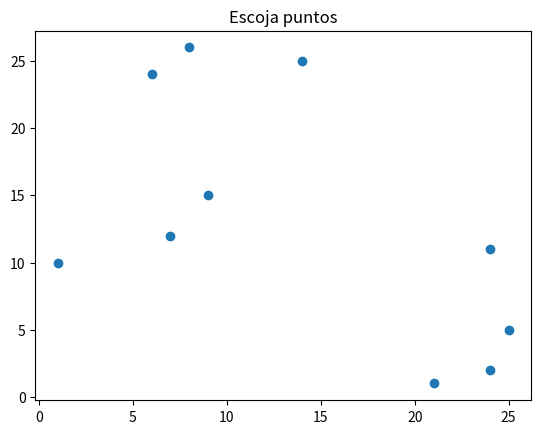

Reproduce this figure in Python.
# -*- coding: utf-8 -*-
"""
Created on Sun Oct 17 00:22:54 2021

[redacted]
"""

import numpy as np
import matplotlib.pyplot as plt
import csv
import pprint
import math

def metodo_quicksort(lista):
   quicksort_auxiliar(lista,0,len(lista)-1)

def quicksort_auxiliar(lista,primero,ultimo):
   if primero<ultimo:
       puntoDivision = particion(lista,primero,ultimo)
       quicksort_auxiliar(lista,primero,puntoDivision-1)
       quicksort_auxiliar(lista,puntoDivision+1,ultimo)

def particion(lista,primero,ultimo):
   valorPivote = lista[primero]
   marcaIzq = primero+1
   marcaDer = ultimo
   hecho = False
   while not hecho:
       while marcaIzq <= marcaDer and lista[marcaIzq] <= valorPivote:
           marcaIzq = marcaIzq + 1
       while lista[marcaDer] >= valorPivote and marcaDer >= marcaIzq:
           marcaDer = marcaDer -1
       if marcaDer < marcaIzq:
           hecho = True
       else:
           temp = lista[marcaIzq]
           lista[marcaIzq] = lista[marcaDer]
           lista[marcaDer] = temp
   temp = lista[primero]
   lista[primero] = lista[marcaDer]
   lista[marcaDer] = temp

   return marcaDer

def graficas(puntos):
    for indice in range(len(puntos)):
        x.append(int(puntos[indice][0]))
        y.append(int(puntos[indice][1]))
    line, =ax.plot(x,y,'o',picker=5)
    
    puntosSeleccionado=fig.canvas.mpl_connect('pick_event',onpick)
    plt.show()
def onpick(event):
    thisline=event.artist
    xdata=thisline.get_xdata()
    ydata=thisline.get_ydata()
    ind=event.ind
    listaPunto=[]
    puntoSeleccionado=tuple(zip(xdata[ind],ydata[ind]))
    listaPunto.append(puntoSeleccionado[0][0])
    listaPunto.append(puntoSeleccionado[0][1])
    print(listaPunto)
    segundaVentana(listaPunto)

def segundaVentana(listaPunto):
    figDos=plt.figure()
    a=figDos.add_subplot(111)
    a.set_title('rango del punto seleccionado')
    puntos=encontrar_rangos(listaPunto[0],listaPunto[1])
    a.text(listaPunto[0]+.7, listaPunto[1]+.7, puntos, fontsize=12, color = "r", style = "italic", weight = "light", verticalalignment='center', horizontalalignment='right')
    print(puntos)
    line, =a.plot(x,y,'*',picker=5)
    line, =a.plot((listaPunto[0]),(listaPunto[1]),'*', picker=5)


def encontrar_rangos(punto,punto2):
    rango=0
    for i in range(len(lista)):
        if punto == lista[i][0]:
            if punto2==lista[i][1]:
                j=punto
                for j in range(i):
                    
                    if lista[j][0]<lista[i][0] and lista[j][0]!=lista[i][0]:
                        if lista[j][1]<lista[i][1]:
                            rango+=1
                    else:
                        pass
                
    return 'rango: '+str(rango)
            
if __name__=="__main__":
    lista=[[21, 1], [8, 26], [6, 24], [25, 5], [14, 25], [9, 15], [24, 2], [24, 11], [1, 10], [7, 12]]
    rangoi=0
    metodo_quicksort(lista)
    print(lista)
    fig=plt.figure()
    ax=fig.add_subplot(111)
    ax.set_title('Escoja puntos')
    puntosSeleccionado={}
    x=[]
    y=[]
    graficas(lista)
    